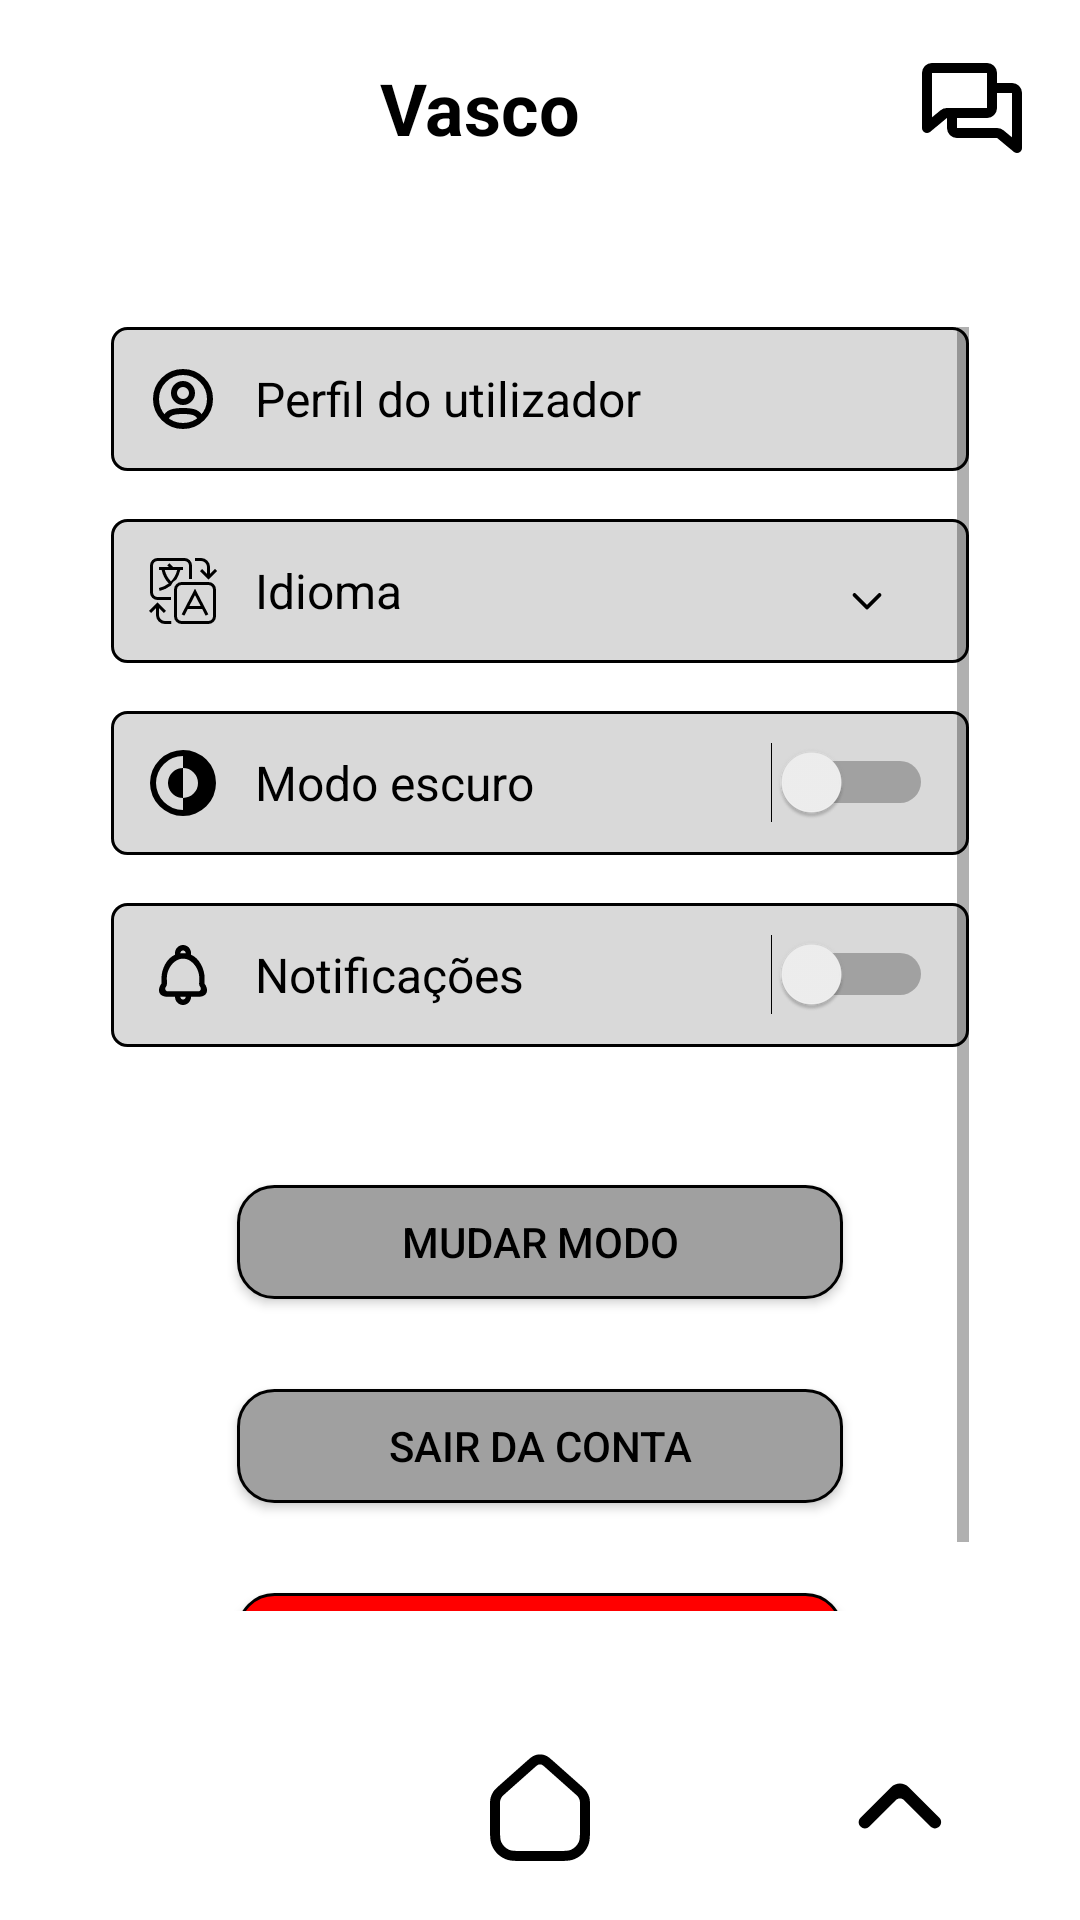

Android layout source for this screen:
<!-- AndroidManifest.xml: activity theme Theme.VASCO -->
<!-- res/layout/activity_settings.xml -->
<?xml version="1.0" encoding="utf-8"?>

<RelativeLayout xmlns:android="http://schemas.android.com/apk/res/android"
    xmlns:app="http://schemas.android.com/apk/res-auto"
    android:id="@+id/root"
    android:layout_width="match_parent"
    android:layout_height="match_parent"
    style="@style/Background"
    android:fitsSystemWindows="true"
    android:layout_marginTop="10dp">

    <LinearLayout
        android:id="@+id/toolbar"
        android:layout_width="match_parent"
        android:layout_height="wrap_content"
        android:orientation="horizontal"
        android:padding="16dp"
        android:gravity="center_vertical"
        style="@style/Backgroundrectangle"
        >

        <ImageButton
            android:id="@+id/btnSearch"
            android:layout_width="wrap_content"
            android:layout_height="wrap_content"
            style="@style/color_tint"
            android:background="@android:color/transparent"
            android:src="@drawable/ic_search"
            android:contentDescription="Pesquisar" />

        <TextView
            android:id="@+id/title"
            android:layout_width="0dp"
            android:layout_height="wrap_content"
            android:layout_weight="1"
            style="@style/TEXTCOLOR"
            android:text="Vasco"
            android:textSize="24sp"
            android:gravity="center"
            android:textStyle="bold" />

        <ImageButton
            android:id="@+id/btnChat"
            android:layout_width="wrap_content"
            android:layout_height="wrap_content"
            android:background="@android:color/transparent"
            style="@style/color_tint"
            android:src="@drawable/ic_chat"
            android:contentDescription="Chat" />

    </LinearLayout>

    <LinearLayout
        android:id="@+id/rectContainer"
        android:layout_width="match_parent"
        android:layout_height="match_parent"
        android:layout_below="@id/toolbar"
        android:layout_above="@+id/bottom_nav"
        android:layout_margin="5dp"
        android:orientation="vertical"
        android:padding="16dp"
        >
        <ScrollView
            android:id="@+id/scrollView"
            android:layout_width="match_parent"
            android:layout_height="match_parent"
            android:padding="16dp"
            >
            <LinearLayout

                android:layout_width="match_parent"
                android:layout_height="wrap_content"
                android:orientation="vertical">

                
                <LinearLayout

                    android:layout_width="match_parent"
                    android:layout_height="48dp"
                    android:layout_marginBottom="16dp"
                    style="@style/Background_caixa_texto2"
                    android:paddingStart="12dp"
                    android:paddingEnd="12dp"
                    android:gravity="center_vertical">

                    <ImageView
                        android:layout_width="24dp"
                        android:layout_height="24dp"
                        android:src="@drawable/ic_user"
                        style="@style/color_tint"/>

                    <TextView
                        android:id="@+id/tvPerfil"
                        android:layout_width="wrap_content"
                        android:layout_height="wrap_content"
                        android:text="@string/user_profile"
                        style="@style/TEXTCOLOR"
                        android:textSize="16sp"
                        android:layout_marginStart="12dp"/>
                </LinearLayout>

                
                <LinearLayout
                    android:layout_width="match_parent"
                    android:layout_height="48dp"
                    android:layout_marginBottom="16dp"
                    style="@style/Background_caixa_texto2"
                    android:paddingStart="12dp"
                    android:paddingEnd="12dp"
                    android:gravity="center_vertical">

                    <ImageView
                        android:layout_width="24dp"
                        android:layout_height="24dp"
                        android:src="@drawable/ic_language"
                        style="@style/color_tint"
                        />

                    <TextView
                        android:layout_width="wrap_content"
                        android:layout_height="wrap_content"
                        android:text="@string/language_label"
                        style="@style/TEXTCOLOR"
                        android:textSize="16sp"
                        android:layout_marginStart="12dp"/>

                    <RelativeLayout
                        android:layout_width="match_parent"
                        android:layout_height="48dp"
                        android:layout_marginTop="3dp"
                        >
                        <Spinner
                            android:id="@+id/spinnerLanguage"
                            android:layout_width="match_parent"
                            android:layout_height="40dp"
                            android:layout_marginStart="12dp"
                            android:background="@android:color/transparent"
                            android:spinnerMode="dropdown" />

                        <ImageView
                            android:layout_width="20dp"
                            android:layout_height="20dp"
                            android:layout_alignParentEnd="true"
                            android:layout_centerVertical="true"
                            android:layout_marginEnd="12dp"
                            android:src="@drawable/ic_down_arrow"
                            style="@style/color_tint"/>
                    </RelativeLayout>
                </LinearLayout>

                
                <LinearLayout
                    android:layout_width="match_parent"
                    android:layout_height="48dp"
                    android:layout_marginBottom="16dp"
                    style="@style/Background_caixa_texto2"
                    android:paddingStart="12dp"
                    android:paddingEnd="12dp"
                    android:gravity="center_vertical">

                    <ImageView
                        android:layout_width="24dp"
                        android:layout_height="24dp"
                        android:src="@drawable/ic_theme"
                        style="@style/color_tint"
                        />

                    <TextView
                        android:layout_width="0dp"
                        android:layout_height="wrap_content"
                        android:layout_weight="1"
                        android:text="@string/dark_mode_label"
                        style="@style/TEXTCOLOR"
                        android:textSize="16sp"
                        android:layout_marginStart="12dp"/>

                    <Switch
                        android:id="@+id/switchNight"
                        android:layout_width="wrap_content"
                        android:layout_height="wrap_content"/>
                </LinearLayout>

                
                <LinearLayout
                    android:layout_width="match_parent"
                    android:layout_height="48dp"
                    android:layout_marginBottom="16dp"
                    style="@style/Background_caixa_texto2"
                    android:paddingStart="12dp"
                    android:paddingEnd="12dp"
                    android:gravity="center_vertical">

                    <ImageView
                        android:layout_width="24dp"
                        android:layout_height="24dp"
                        android:src="@drawable/ic_notifications"
                        style="@style/color_tint"
                        />

                    <TextView
                        android:layout_width="0dp"
                        android:layout_height="wrap_content"
                        android:layout_weight="1"
                        android:text="@string/notifications_label"
                        style="@style/TEXTCOLOR"
                        android:layout_marginStart="12dp"
                        android:textSize="16sp"/>

                    <Switch
                        android:id="@+id/switchNotifications"
                        android:layout_width="wrap_content"
                        android:layout_height="wrap_content"
                        />
                </LinearLayout>

                <Button
                    android:id="@+id/btnChange"
                    android:layout_width="202dp"
                    android:layout_height="38dp"
                    android:layout_marginTop="30dp"
                   android:layout_gravity="center"
                    style="@style/Button"
                    app:backgroundTint="@null"
                    android:text="@string/change_mode"
                    android:textAlignment="center"
                    android:textAllCaps="true" />

                <Button
                    android:id="@+id/btnLogout"
                    android:layout_width="202dp"
                    android:layout_height="38dp"
                    android:layout_marginTop="30dp"
                   android:layout_gravity="center"
                    style="@style/Button"
                    app:backgroundTint="@null"
                    android:text="@string/logout_label"
                    android:textAlignment="center"
                    android:textAllCaps="true" />

                <Button
                    android:id="@+id/btnDeleteAccount"
                    android:layout_width="202dp"
                    android:layout_height="48dp"
                    android:layout_gravity="center"
                    android:layout_marginTop="30dp"
                    style="@style/Button_delete"
                    android:text="@string/delete_account"
                    app:backgroundTint="@null"
                    android:textAlignment="center"
                    android:layout_marginHorizontal="70dp"
                    android:textAllCaps="true" />
            </LinearLayout>
        </ScrollView>
    </LinearLayout>

    
    <LinearLayout
        android:id="@+id/bottom_nav"
        android:layout_width="match_parent"
        android:layout_height="56dp"
        android:layout_alignParentBottom="true"
        android:orientation="horizontal"
        android:layout_marginBottom="10dp"
        style="@style/Backgroundrectangle">

        <ImageButton
            android:id="@+id/btnOptions"
            android:layout_width="0dp"
            android:layout_weight="1"
            android:layout_height="match_parent"
            android:src="@drawable/ic_options"
            android:background="?attr/selectableItemBackgroundBorderless"
            style="@style/color_tint"/>

        <ImageButton
            android:id="@+id/btnHome"
            android:layout_width="0dp"
            android:layout_weight="1"
            android:layout_height="match_parent"
            android:src="@drawable/ic_home"
            android:background="?attr/selectableItemBackgroundBorderless"
            style="@style/color_tint"
            />

        <ImageButton
            android:id="@+id/btnArrow"
            android:layout_width="0dp"
            android:layout_weight="1"
            android:layout_height="match_parent"
            android:src="@drawable/ic_up_arrow"
            android:background="?attr/selectableItemBackgroundBorderless"
            style="@style/color_tint"
            />
    </LinearLayout>
</RelativeLayout>
<!-- resources referenced by this layout -->
<resources>
  <!-- drawable ic_down_arrow (drawable) -->
  <vector xmlns:android="http://schemas.android.com/apk/res/android" android:height="40dp" android:viewportHeight="24" android:viewportWidth="24" android:width="40dp">
        
      <path android:fillColor="#00000000" android:pathData="M7,10L12,15L17,10" android:strokeColor="#000000" android:strokeLineCap="round" android:strokeLineJoin="round" android:strokeWidth="1.5"/>
      
  </vector>
  <!-- drawable ic_theme (drawable) -->
  <vector xmlns:android="http://schemas.android.com/apk/res/android" android:height="30dp" android:viewportHeight="48" android:viewportWidth="48" android:width="30dp">
        
      <path android:fillColor="#FF000000" android:pathData="M14,24A10,10 0,0 0,24 34V14A10,10 0,0 0,14 24Z"/>
        
      <path android:fillColor="#FF000000" android:pathData="M24,2A22,22 0,1 0,46 24,21.9 21.9,0 0,0 24,2ZM6,24A18.1,18.1 0,0 1,24 6v8a10,10 0,0 1,0 20v8A18.1,18.1 0,0 1,6 24Z"/>
      
  </vector>
  <string name="change_mode">Mudar modo</string>
  <string name="dark_mode_label">Modo escuro</string>
  <string name="delete_account">Eliminar conta</string>
  <string name="language_label">Idioma</string>
  <string name="logout_label">Sair da conta</string>
  <string name="notifications_label">Notificações</string>
  <string name="user_profile">Perfil do utilizador</string>
  <style name="Background">
          <item name="android:background">@drawable/background</item>
      </style>
  <style name="Background_caixa_texto2">
          <item name="android:background">@drawable/caixa_texto2</item>
      </style>
  <style name="Backgroundrectangle">
          <item name="android:background">@drawable/rectangle_background</item>
      </style>
  <style name="Button">
          <item name="android:background">@drawable/botao_background_click_registo</item>
          <item name="android:backgroundTint">@null</item>
          <item name="android:textColor">@android:color/black</item>
      </style>
  <style name="Button_delete">
          <item name="android:background">@drawable/eliminate</item>
          <item name="android:backgroundTint">@null</item>
          <item name="android:textColor">@android:color/white</item>
      </style>
  <style name="TEXTCOLOR">
          <item name="android:textColor">#000</item>
      </style>
  <style name="color_tint">
          <item name="android:tint">#000</item>
      </style>
  <style name="Theme.VASCO" parent="Theme.MaterialComponents.DayNight.NoActionBar">
  
          <item name="materialCalendarTheme">@style/ThemeOverlay.MaterialComponents.MaterialCalendar</item>
  
          <item name="colorPrimary">#000</item>
          
          <item name="colorPrimaryVariant">#000000</item>
          
          <item name="colorOnPrimary">#FFFFFF</item>
  
          
          <item name="colorOnSecondary">#FFFFFF</item>
  
          <item name="colorAccent">#10FF00</item>
      </style>
  <!-- drawable background (drawable) -->
  <?xml version="1.0" encoding="utf-8"?>
  
  <shape xmlns:android="http://schemas.android.com/apk/res/android">
  
      <solid android:color="#FFF"/>
  </shape>
  <!-- drawable caixa_texto2 (drawable) -->
  <?xml version="1.0" encoding="utf-8"?>
  <shape xmlns:android="http://schemas.android.com/apk/res/android"
      android:shape="rectangle">
  
      
      <solid android:color="#D9D9D9"/>
  
      
      <stroke
          android:width="1dp"
          android:color="#000000"/>
      <padding
          android:right="20dp"
          android:left="10dp"
          />
      <corners android:radius="5dp"/>
  </shape>
  <!-- drawable rectangle_background (drawable) -->
  <?xml version="1.0" encoding="utf-8"?>
  <shape xmlns:android="http://schemas.android.com/apk/res/android"
      android:shape="rectangle">
  
      <solid android:color="#FFFF"/>
      <corners android:radius="5dp"/>
  
  </shape>
</resources>
